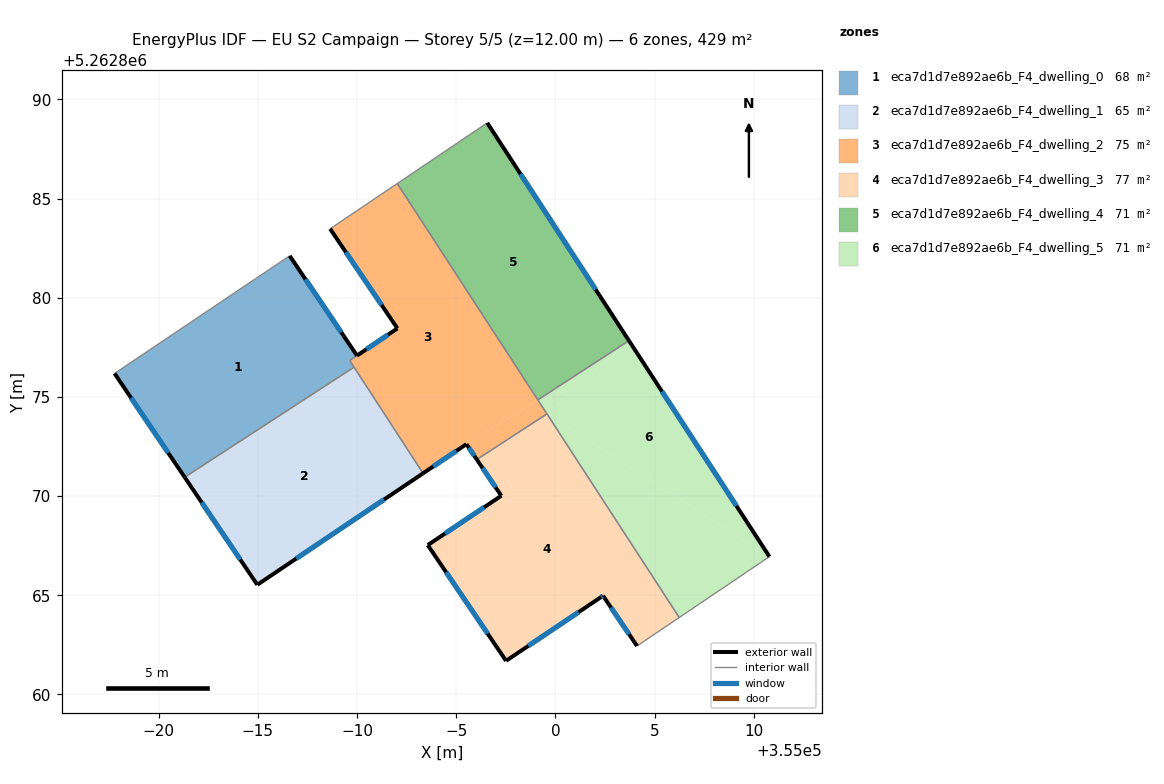
=== STOREY PLAN SPEC (per zone: floor XY polygon, exterior-wall plan segments, windows/doors) ===
zone 1: eca7d1d7e892ae6b_F4_dwelling_0  (67.8 m²)
  floor: (354986.60, 5262882.11) (354990.00, 5262877.08) (354989.63, 5262876.84) (354989.85, 5262876.50) (354981.31, 5262870.95) (354977.78, 5262876.18)
  exterior wall: (354990.00, 5262877.08) – (354986.60, 5262882.11)  [6.1 m]
    window: (354989.20, 5262878.26) – (354987.40, 5262880.93)  [5.1 m²]
  exterior wall: (354977.78, 5262876.18) – (354981.31, 5262870.95)  [6.3 m]
    window: (354978.61, 5262874.96) – (354980.48, 5262872.18)  [5.3 m²]
  interior walls: 4
zone 2: eca7d1d7e892ae6b_F4_dwelling_1  (65.4 m²)
  floor: (354989.85, 5262876.50) (354993.33, 5262871.15) (354984.97, 5262865.53) (354981.31, 5262870.95)
  exterior wall: (354981.31, 5262870.95) – (354984.97, 5262865.53)  [6.5 m]
    window: (354982.17, 5262869.68) – (354984.11, 5262866.80)  [5.5 m²]
  exterior wall: (354984.97, 5262865.53) – (354993.33, 5262871.15)  [10.1 m]
    window: (354986.94, 5262866.85) – (354991.37, 5262869.83)  [8.5 m²]
  interior walls: 2
zone 3: eca7d1d7e892ae6b_F4_dwelling_2  (75.1 m²)
  floor: (354992.03, 5262885.76) (354999.12, 5262874.85) (354995.52, 5262872.62) (354993.33, 5262871.15) (354989.63, 5262876.84) (354992.04, 5262878.46) (354988.64, 5262883.48)
  floor: (354999.12, 5262874.85) (354999.58, 5262874.14) (354996.04, 5262871.84) (354995.52, 5262872.62)
  exterior wall: (354988.64, 5262883.48) – (354992.04, 5262878.46)  [6.1 m]
    window: (354989.44, 5262882.30) – (354991.24, 5262879.63)  [5.1 m²]
  exterior wall: (354995.52, 5262872.62) – (354996.04, 5262871.84)  [0.9 m]
    window: (354995.64, 5262872.44) – (354995.92, 5262872.03)  [0.8 m²]
  exterior wall: (354993.33, 5262871.15) – (354995.52, 5262872.62)  [2.6 m]
    window: (354993.84, 5262871.49) – (354995.00, 5262872.27)  [2.2 m²]
  exterior wall: (354992.04, 5262878.46) – (354990.00, 5262877.08)  [2.5 m]
    window: (354991.56, 5262878.13) – (354990.48, 5262877.40)  [2.1 m²]
  interior walls: 7
zone 4: eca7d1d7e892ae6b_F4_dwelling_3  (77.5 m²)
  floor: (354999.58, 5262874.14) (355006.25, 5262863.88) (355004.12, 5262862.44) (355002.40, 5262864.98) (355002.29, 5262864.90) (354997.51, 5262861.70) (354993.57, 5262867.53) (354997.28, 5262870.02) (354996.04, 5262871.84)
  exterior wall: (354993.57, 5262867.53) – (354997.51, 5262861.70)  [7.0 m]
    window: (354994.49, 5262866.16) – (354996.59, 5262863.07)  [5.9 m²]
  exterior wall: (354997.28, 5262870.02) – (354993.57, 5262867.53)  [4.5 m]
    window: (354996.41, 5262869.43) – (354994.44, 5262868.11)  [3.8 m²]
  exterior wall: (354996.04, 5262871.84) – (354997.28, 5262870.02)  [2.2 m]
    window: (354996.33, 5262871.42) – (354996.99, 5262870.45)  [1.9 m²]
  exterior wall: (355002.40, 5262864.98) – (355004.12, 5262862.44)  [3.1 m]
    window: (355002.81, 5262864.38) – (355003.72, 5262863.04)  [2.6 m²]
  exterior wall: (355002.29, 5262864.90) – (355002.40, 5262864.98)  [0.1 m]
    window: (355002.32, 5262864.92) – (355002.38, 5262864.96)  [0.1 m²]
  exterior wall: (354997.51, 5262861.70) – (355002.29, 5262864.90)  [5.8 m]
    window: (354998.64, 5262862.45) – (355001.17, 5262864.15)  [4.9 m²]
  interior walls: 3
zone 5: eca7d1d7e892ae6b_F4_dwelling_4  (71.5 m²)
  floor: (354996.57, 5262888.82) (355003.71, 5262877.84) (354999.12, 5262874.85) (354992.03, 5262885.76)
  exterior wall: (355003.71, 5262877.84) – (354996.57, 5262888.82)  [13.1 m]
    window: (355002.03, 5262880.41) – (354998.24, 5262886.24)  [11.1 m²]
  interior walls: 3
zone 6: eca7d1d7e892ae6b_F4_dwelling_5  (71.5 m²)
  floor: (355003.71, 5262877.84) (354999.58, 5262874.14) (354999.12, 5262874.85)
  floor: (355010.79, 5262866.95) (355006.25, 5262863.88) (354999.58, 5262874.14)
  floor: (355003.71, 5262877.84) (355010.79, 5262866.95) (354999.58, 5262874.14)
  exterior wall: (355010.79, 5262866.95) – (355003.71, 5262877.84)  [13.0 m]
    window: (355009.13, 5262869.50) – (355005.37, 5262875.28)  [11.0 m²]
  interior walls: 4

=== DERIVED (storey summary) ===
Building: EU S2 Campaign
Storey: 5 of 5  (floor level z = 12.00 m)
Storey gross floor area: 428.8 m²
Zones on this storey: 6
  - eca7d1d7e892ae6b_F4_dwelling_0: floor 67.8 m²; exterior wall 12.4 m (37.1 m²); 2 window(s) 10.4 m²; WWR 28.1%
  - eca7d1d7e892ae6b_F4_dwelling_1: floor 65.4 m²; exterior wall 16.6 m (49.8 m²); 2 window(s) 14.0 m²; WWR 28.1%
  - eca7d1d7e892ae6b_F4_dwelling_2: floor 75.1 m²; exterior wall 12.1 m (36.3 m²); 4 window(s) 10.2 m²; WWR 28.1%
  - eca7d1d7e892ae6b_F4_dwelling_3: floor 77.5 m²; exterior wall 22.7 m (68.0 m²); 6 window(s) 19.1 m²; WWR 28.1%
  - eca7d1d7e892ae6b_F4_dwelling_4: floor 71.5 m²; exterior wall 13.1 m (39.3 m²); 1 window(s) 11.1 m²; WWR 28.1%
  - eca7d1d7e892ae6b_F4_dwelling_5: floor 71.5 m²; exterior wall 13.0 m (39.0 m²); 1 window(s) 11.0 m²; WWR 28.1%
Zone adjacency (shared interzone walls):
  - eca7d1d7e892ae6b_F4_dwelling_0 ↔ eca7d1d7e892ae6b_F4_dwelling_1
  - eca7d1d7e892ae6b_F4_dwelling_0 ↔ eca7d1d7e892ae6b_F4_dwelling_2
  - eca7d1d7e892ae6b_F4_dwelling_1 ↔ eca7d1d7e892ae6b_F4_dwelling_2
  - eca7d1d7e892ae6b_F4_dwelling_2 ↔ eca7d1d7e892ae6b_F4_dwelling_3
  - eca7d1d7e892ae6b_F4_dwelling_2 ↔ eca7d1d7e892ae6b_F4_dwelling_4
  - eca7d1d7e892ae6b_F4_dwelling_2 ↔ eca7d1d7e892ae6b_F4_dwelling_5
  - eca7d1d7e892ae6b_F4_dwelling_3 ↔ eca7d1d7e892ae6b_F4_dwelling_5
  - eca7d1d7e892ae6b_F4_dwelling_4 ↔ eca7d1d7e892ae6b_F4_dwelling_5